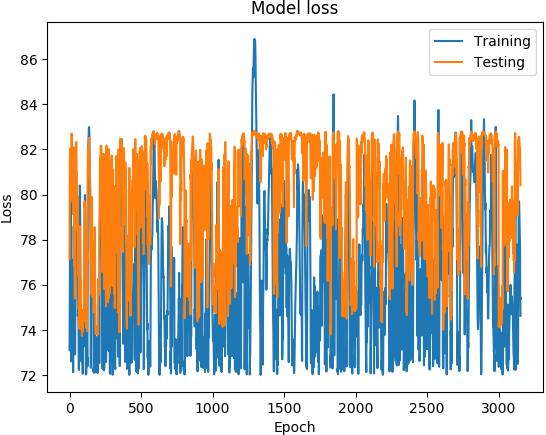

Data behind this chart, as committed beside it:
('DATETIME', 'REAL', 'PREDICTED')
1468011600, 73.1, 77.14
1468012200, 74.89, 80.29
1468012800, 76.21, 81.64
1468013400, 77.5, 81.7
1468014000, 78.48, 81.77
1468014600, 79.19, 81.96
1468015200, 80.05, 82.06
1468015800, 80.08, 81.97
1468016400, 78.7, 81.53
1468017000, 77.13, 80.54
1468017600, 76.51, 80.18
1468018200, 75.98, 80.22
1468018800, 74.73, 79.69
1468171200, 72.6, 82.09
1468171800, 75.44, 82.7
1468172400, 76.66, 82.56
1468173000, 76.9, 82.22
1468173600, 77.11, 81.92
1468174200, 76.75, 81.5
1468174800, 75.89, 81.97
1468175400, 75.78, 80.73
1468176000, 75.44, 81.04
1468176600, 75.41, 81.25
1468177200, 74.73, 80.97
1468177800, 73.11, 80.61
1468350600, 72.12, 79.13
1468351200, 74.8, 79.43
1468351800, 77.06, 81.51
1468352400, 78.27, 82.09
1468353000, 78.59, 80.87
1468353600, 78.31, 80.33
1468354200, 77.66, 79.53
1468354800, 77.03, 78.22
1468355400, 76.41, 76.85
1468356000, 75.72, 77.57
1468356600, 74.92, 76.28
1468357200, 74.07, 76.25
1468357800, 73.32, 75.39
1468358400, 72.91, 76.23
1468348200, 72.95, 77.88
1468348800, 76.07, 80.24
1468349400, 77.59, 80.78
1468350000, 78.26, 81.14
1468350600, 78.89, 81.82
1468351200, 79.38, 81.42
1468351800, 80.23, 81.83
1468352400, 81.05, 82.33
1468353000, 80.93, 82.3
1468353600, 80.23, 81.73
1468354200, 79.83, 80.54
1468354800, 79.31, 80.36
1468355400, 78.86, 79.47
1468356000, 78.52, 80.39
1468356600, 78.21, 79.99
1468357200, 77.65, 78.43
1468357800, 77.42, 79.37
1468358400, 77.25, 79.92
1468359000, 75.89, 79.46
1468359600, 74.62, 76.7
1468360200, 74.81, 76.41
... 3,094 more rows
